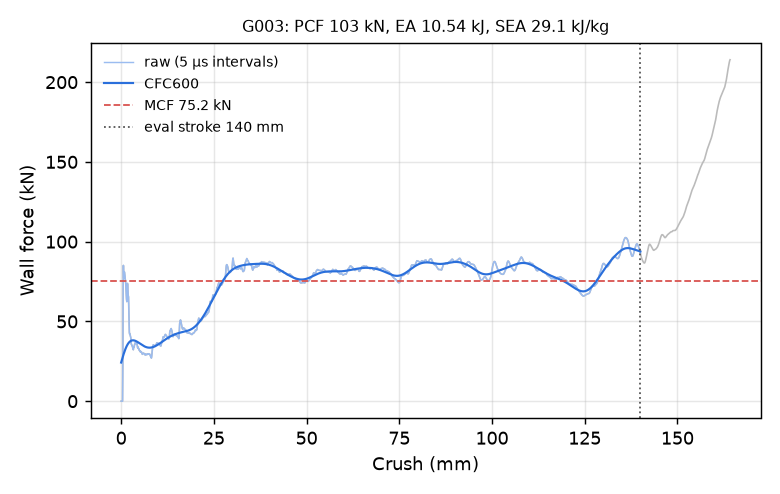

The data file committed next to this chart (first rows):
time_ms, crush_mm, force_kN, force_CFC600_kN
0.000000000000000000e+00, -0.000000000000000000e+00, 0.000000000000000000e+00, 2.421973302480840573e+01
5.046643782407045364e-03, 7.711271941661834717e-02, 0.000000000000000000e+00, 2.484539827959135394e+01
1.009328756481409073e-02, 1.542254388332366943e-01, 0.000000000000000000e+00, 2.546751758778043495e+01
1.513993088155984879e-02, 2.313381433486938477e-01, 0.000000000000000000e+00, 2.608490834421802518e+01
2.000633813440799713e-02, 3.056968450546264648e-01, 0.000000000000000000e+00, 2.669632806879261366e+01
2.505298145115375519e-02, 3.828095495700836182e-01, 0.000000000000000000e+00, 2.730047295625919190e+01
3.009962476789951324e-02, 4.599222838878631592e-01, 2.422926163166454572e+01, 2.789598000073754847e+01
3.514635190367698669e-02, 5.370358228683471680e-01, 7.014473804159719350e+01, 2.848144656650855211e+01
4.001371189951896667e-02, 6.114051342010498047e-01, 8.511260291011629420e+01, 2.905547954214695139e+01
4.506168514490127563e-02, 6.885303258895874023e-01, 7.713095818842789697e+01, 2.961675631776303774e+01
5.010899901390075684e-02, 7.656419277191162109e-01, 7.812914543903747244e+01, 3.016406263955015987e+01
5.515507608652114868e-02, 8.427309989929199219e-01, 8.118961501570595374e+01, 3.069630083615940208e+01
6.002111732959747314e-02, 9.170662164688110352e-01, 8.066327054732977331e+01, 3.121248864275452561e+01
6.506807357072830200e-02, 9.941614866256713867e-01, 7.915607953423483423e+01, 3.171175953215617938e+01
7.011471688747406006e-02, 1.071248292922973633e+00, 7.799890446847973635e+01, 3.219336192775885763e+01
7.516060769557952881e-02, 1.148320198059082031e+00, 7.664268032979219925e+01, 3.265665596243496793e+01
8.002538979053497314e-02, 1.222622394561767578e+00, 7.420603410041775305e+01, 3.310110920804361712e+01
8.506880700588226318e-02, 1.299649715423583984e+00, 7.054636087701435088e+01, 3.352629151914725725e+01
9.011131525039672852e-02, 1.376659750938415527e+00, 6.670896629202599115e+01, 3.393186815768380882e+01
9.515292942523956299e-02, 1.453653216361999512e+00, 6.394215068722533601e+01, 3.431759127299286405e+01
1.000136509537696838e-01, 1.527881383895874023e+00, 6.240176445556321738e+01, 3.468329120298267298e+01
1.050538644194602966e-01, 1.604847669601440430e+00, 6.737241176231169959e+01, 3.502887015936857296e+01
1.100928708910942078e-01, 1.681792736053466797e+00, 7.382016570093470875e+01, 3.535430168878878021e+01
1.151308864355087280e-01, 1.758719086647033691e+00, 7.336532130039542210e+01, 3.565963665418615847e+01
1.201697811484336853e-01, 1.835655570030212402e+00, 6.954022837303928384e+01, 3.594501002065593553e+01
1.250276565551757812e-01, 1.909825205802917480e+00, 6.625546845916879590e+01, 3.621064152570283312e+01
1.300627291202545166e-01, 1.986697196960449219e+00, 6.539275515377532599e+01, 3.645683025789440279e+01
1.350965052843093872e-01, 2.063546180725097656e+00, 5.739173581354203435e+01, 3.668394713754066316e+01
1.401293277740478516e-01, 2.140378236770629883e+00, 4.684862840628461100e+01, 3.689242483136018791e+01
1.451636999845504761e-01, 2.217231988906860352e+00, 4.319352884270553261e+01, 3.708274243899297318e+01
1.500191539525985718e-01, 2.291352272033691406e+00, 4.200175664103566930e+01, 3.725540855266964968e+01
1.550542861223220825e-01, 2.368213653564453125e+00, 4.210927864689228528e+01, 3.741094952847408450e+01
1.600900888442993164e-01, 2.445083379745483398e+00, 4.127846932356828091e+01, 3.754990427219137672e+01
1.651278287172317505e-01, 2.521980524063110352e+00, 4.032729124529764420e+01, 3.767282210195671155e+01
1.701672226190567017e-01, 2.598901510238647461e+00, 3.982673438812757638e+01, 3.778026094374708777e+01
1.750290393829345703e-01, 2.673110008239746094e+00, 3.710544911437225579e+01, 3.787278503634848192e+01
1.800690144300460815e-01, 2.750036239624023438e+00, 3.564956651575641899e+01, 3.795096174196950756e+01
1.851032376289367676e-01, 2.826872825622558594e+00, 3.545988802410429486e+01, 3.801535761094613974e+01
1.901340931653976440e-01, 2.903656721115112305e+00, 3.479919102247385609e+01, 3.806653503183220266e+01
1.951644867658615112e-01, 2.980431795120239258e+00, 3.472621242747048598e+01, 3.810505025730619622e+01
2.000155448913574219e-01, 3.054468393325805664e+00, 3.410162336995359311e+01, 3.813145224051234550e+01
2.050460726022720337e-01, 3.131242513656616211e+00, 3.348321341338427715e+01, 3.814628160525118972e+01
2.100765258073806763e-01, 3.208014011383056641e+00, 3.271933753669215150e+01, 3.815006941680192654e+01
2.151082754135131836e-01, 3.284803867340087891e+00, 3.223844204879936370e+01, 3.814333570361600323e+01
2.201413363218307495e-01, 3.361612081527709961e+00, 3.361740864252811178e+01, 3.812658823894840765e+01
2.251742780208587646e-01, 3.438416719436645508e+00, 3.400901195551315226e+01, 3.810032246030682757e+01
2.300289869308471680e-01, 3.512500286102294922e+00, 3.396828355776984409e+01, 3.806502255338146057e+01
2.350685894489288330e-01, 3.589403867721557617e+00, 3.527036938591138693e+01, 3.802116276582704302e+01
2.401105016469955444e-01, 3.666341066360473633e+00, 3.555101249694451582e+01, 3.796920869324998193e+01
2.451542019844055176e-01, 3.743304014205932617e+00, 3.612019999250443902e+01, 3.790961881207620365e+01
2.500186860561370850e-01, 3.817530393600463867e+00, 3.653897958102682253e+01, 3.784284600413143096e+01
2.550632357597351074e-01, 3.894502878189086914e+00, 3.711907592147309032e+01, 3.776933888580496301e+01
2.601077854633331299e-01, 3.971473932266235352e+00, 3.682274978737532933e+01, 3.768954300702666416e+01
2.651530206203460693e-01, 4.048453330993652344e+00, 3.609215347347362268e+01, 3.760390158331884436e+01
2.700189650058746338e-01, 4.122696399688720703e+00, 3.655502529784501320e+01, 3.751285546271464000e+01
2.750651836395263672e-01, 4.199687480926513672e+00, 3.685971340017253794e+01, 3.741684291034309240e+01
2.801110744476318359e-01, 4.276671886444091797e+00, 3.614176842259522715e+01, 3.731629983070445888e+01
2.851566970348358154e-01, 4.353651046752929688e+00, 3.484901496845623825e+01, 3.721165981428369207e+01
2.900217771530151367e-01, 4.427874088287353516e+00, 3.365497765954653886e+01, 3.710335305217265756e+01
2.950667440891265869e-01, 4.504839897155761719e+00, 3.338901154236076252e+01, 3.699180432355708348e+01
... 2,198 more rows
